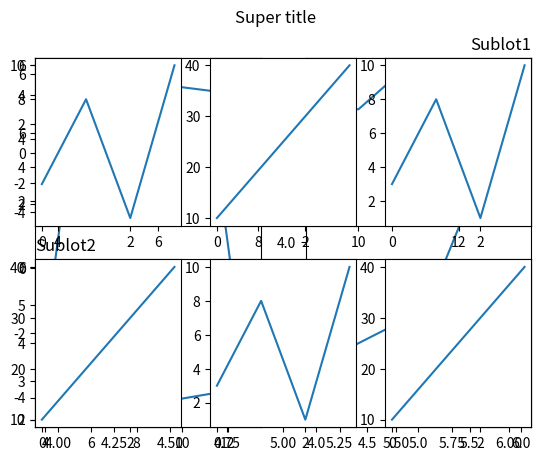

The matplotlib source for this figure:
import matplotlib.pyplot as plt

#subplot function

##plot 1

xcoords=[4,5.33,10,11,13]
ycoords=[-2,5,3,6,-4.4]
plt.subplot(1,2,1)
plt.plot(xcoords,ycoords)
##plot 2
xcoords=[4,5,6]
ycoords=[2,3,6]
plt.subplot(1,2,2)
plt.plot(xcoords,ycoords)

plt.show()

# subplot titles

xcoords=[4,5.33,10,11,13]
ycoords=[-2,5,3,6,-4.4]
plt.subplot(2,1,1)
plt.title('Sublot1',loc='right')
plt.plot(xcoords,ycoords)
##plot 2
xcoords=[4,5,6]
ycoords=[2,3,6]
plt.subplot(2,1,2)
plt.title('Sublot2',loc='left')
plt.plot(xcoords,ycoords)
# subplot super title
plt.suptitle('Super title')
plt.show()
# Many subplots

import numpy as np

x = np.array([0, 1, 2, 3])
y = np.array([3, 8, 1, 10])

plt.subplot(2, 3, 1)
plt.plot(x,y)

x = np.array([0, 1, 2, 3])
y = np.array([10, 20, 30, 40])

plt.subplot(2, 3, 2)
plt.plot(x,y)

x = np.array([0, 1, 2, 3])
y = np.array([3, 8, 1, 10])

plt.subplot(2, 3, 3)
plt.plot(x,y)

x = np.array([0, 1, 2, 3])
y = np.array([10, 20, 30, 40])

plt.subplot(2, 3, 4)
plt.plot(x,y)

x = np.array([0, 1, 2, 3])
y = np.array([3, 8, 1, 10])

plt.subplot(2, 3, 5)
plt.plot(x,y)

x = np.array([0, 1, 2, 3])
y = np.array([10, 20, 30, 40])

plt.subplot(2, 3, 6)
plt.plot(x,y)

plt.suptitle('Super title')

plt.show()


